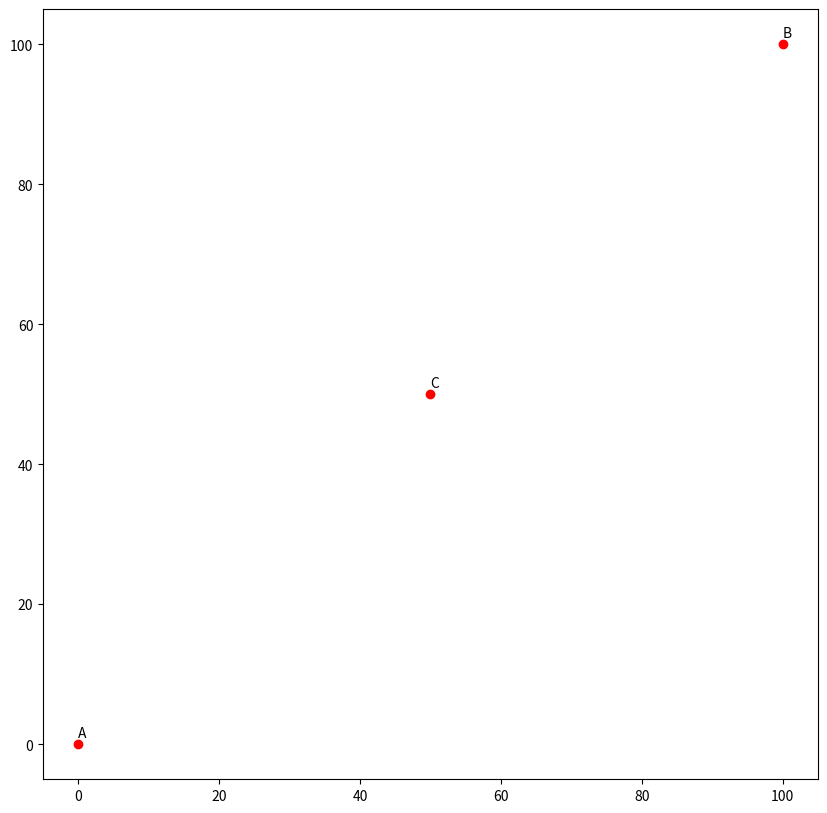

The matplotlib source for this figure: (Note: this script raises an exception after producing the figure.)
import matplotlib.pyplot as plt


class my_Map:
    def __init__(self, fig_size=(20, 20), ax_xlimit=200, ax_ylimit=200):
        self.nodes = {}
        """
        {name1: (x, y), name2: (x, y),...}
        """
        self.weights = {}
        """
        {name1: {name2: weight, name3: weight}, 
         name4: {name5: weight},
         ...}
        """
        self.ax_ylimit = ax_ylimit
        self.ax_xlimit = ax_xlimit
        self.fig, self.ax = plt.subplots(figsize=fig_size)
        self.Euclidean_distances = {}
        """
        {name1: distance, name2: distance, name3: distance,...}
        """

    def add_point(self, x, y, color='red', marker='o', name=None, show_name=True):
        node = (x, y)
        self.weights[name] = {}
        self.nodes[name] = node
        if 0 <= x <= self.ax_xlimit and 0 <= y <= self.ax_ylimit:
            self.ax.scatter(x, y, color=color, marker=marker, )
            self.ax.text(x, y+1, name if show_name else '')
        else:
            print("Point is outside the map")

    def add_line(self, name1=None, name2=None, color='black', linestyle='--', linewidth=1, update_weight=True):
        if name1 is None or name2 is None:
            print("Please enter the names of the two nodes")
        else:
            if name1 in self.nodes and name2 in self.nodes:
                x1, y1 = self.nodes[name1]
                x2, y2 = self.nodes[name2]
                weight = ((x1 - x2) ** 2 + (y1 - y2) ** 2) ** 0.5
                self.ax.plot([x1, x2], [y1, y2], color=color, linestyle=linestyle, linewidth=linewidth)
                if update_weight:
                    self.weights[name1][name2] = weight

    def update_Euclidean_distance(self, EndNode=None):
        if EndNode is None:
            print("Please enter the names of the two nodes")
        else:
            if EndNode in self.nodes:
                x_end, y1_end = self.nodes[EndNode]
                for name1, node1 in self.nodes.items():
                    x1, y1 = node1
                    distance = ((x1 - x_end) ** 2 + (y1 - y1_end) ** 2) ** 0.5
                    self.Euclidean_distances[name1] = distance

    def get_neighbours(self, name):
        if name in self.nodes:
            neighbours_list = list(self.weights[name].keys())
            for node, value in self.weights.items():
                if name in list(value.keys()):
                    neighbours_list.append(node)
            return neighbours_list
        else:
            print("Node not found")
            return None

    def get_neighbour_weight(self, name):
        if name in self.nodes:
            neighbour_weight_list = list(self.weights[name].values())
            for node, value in self.weights.items():
                if name in list(value.keys()):
                    neighbour_weight_list.append(value[name])
            return neighbour_weight_list
        else:
            print("Node not found")
            return None

    def draw_path(self, path, color='blue', linewidth=3, linestyle='-'):
        if len(path) > 1:
            x_list = []
            y_list = []
            for name in path:
                x, y = self.nodes[name]
                x_list.append(x)
                y_list.append(y)
            self.ax.plot(x_list, y_list, color=color, linewidth=linewidth, linestyle=linestyle)
        else:
            print("Path should have at least two nodes")

    def show_map(self, start_node=None, end_node=None):
        self.ax.set_title(f"{start_node}->{end_node}")
        self.ax.set_xlabel('X-axis')
        self.ax.set_ylabel('Y-axis')
        plt.show()


# test the code
def main():
    my_map = my_Map((10, 10), 100, 100)
    my_map.add_point(0, 0, name='A')
    my_map.add_point(100, 100, name='B')
    my_map.add_point(50, 50, name='C')
    my_map.add_line(name1='A', name2='B', weigth=5)
    my_map.add_line(name1='A', name2='C', weigth=10)
    my_map.show_map()

if __name__ == '__main__':
    main()